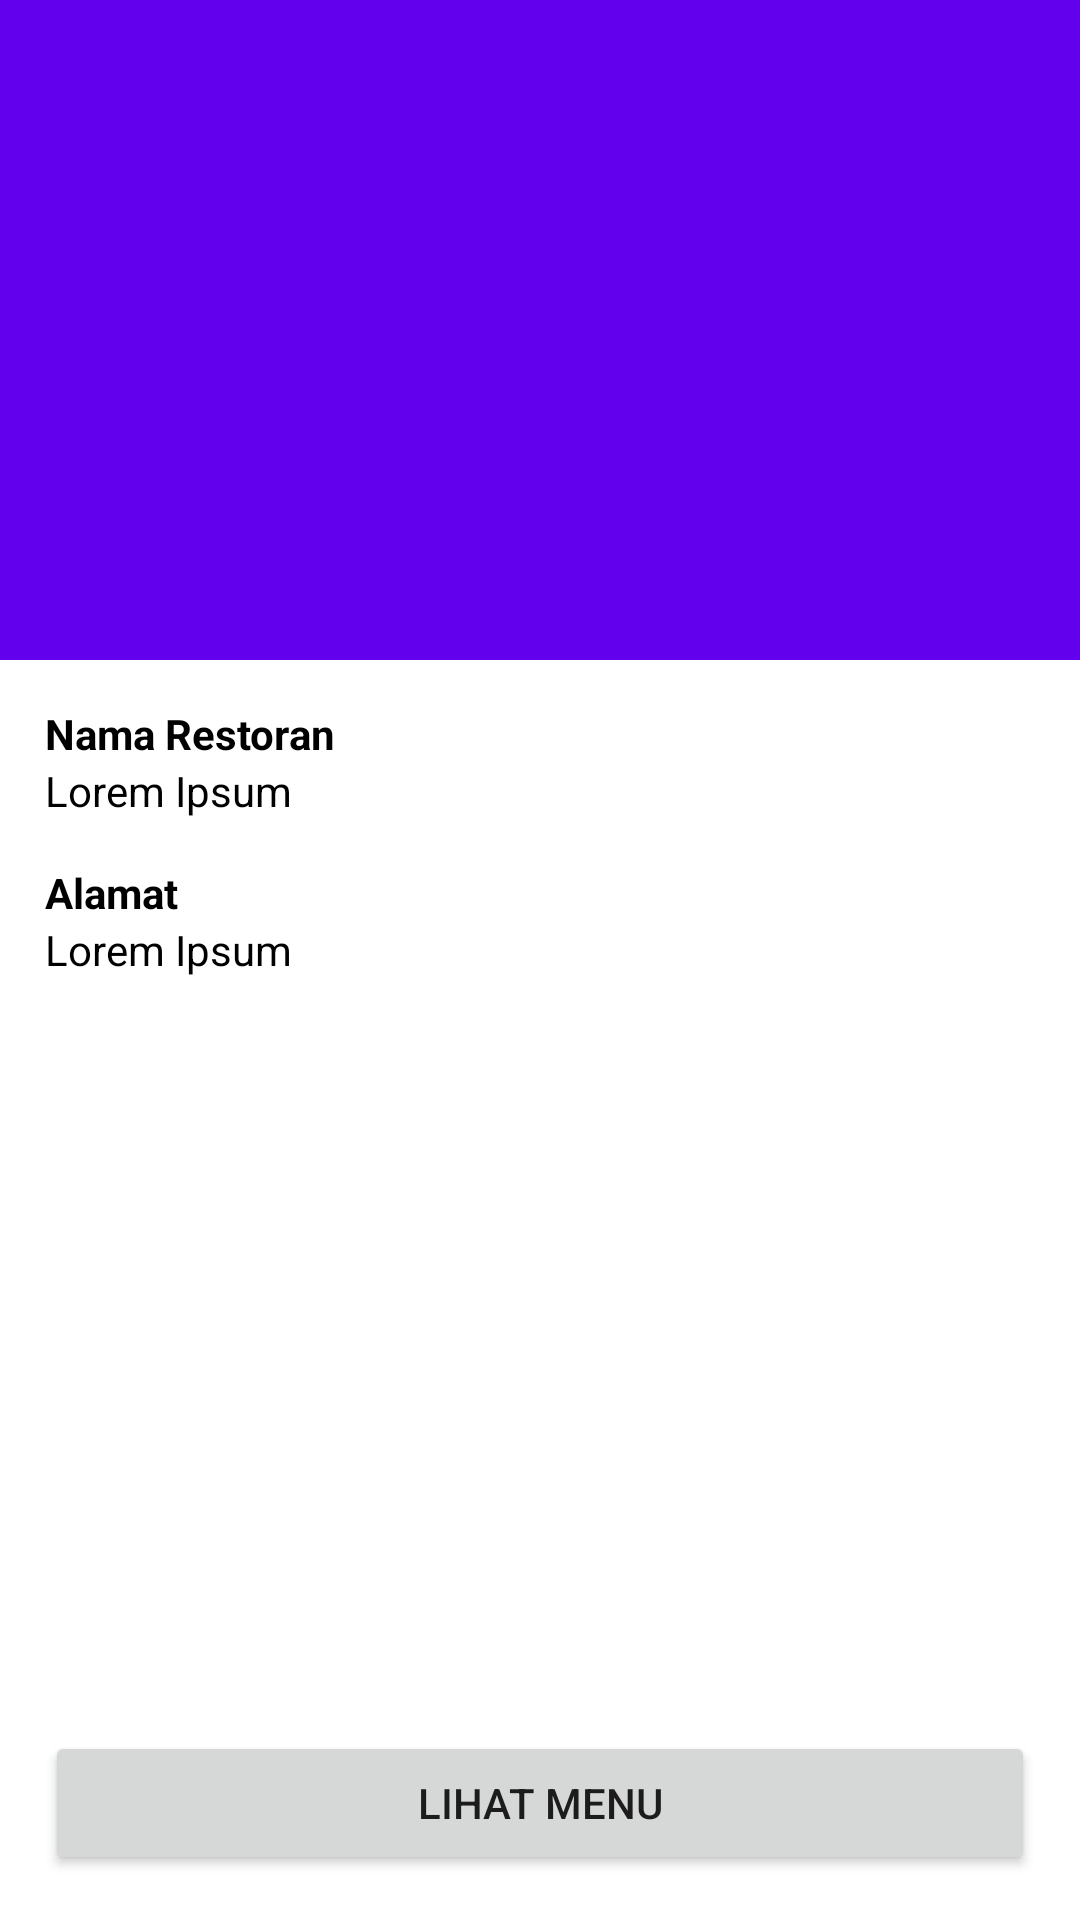

Android layout source for this screen:
<!-- AndroidManifest.xml: application theme Theme.UpgradingKedua -->
<!-- res/layout/activity_detail.xml -->
<?xml version="1.0" encoding="utf-8"?>
<LinearLayout xmlns:android="http://schemas.android.com/apk/res/android"
    xmlns:app="http://schemas.android.com/apk/res-auto"
    xmlns:tools="http://schemas.android.com/tools"
    android:layout_width="match_parent"
    android:layout_height="match_parent"
    android:orientation="vertical"
    android:background="@color/purple_500"
    tools:context=".DetailActivity">

    <ImageView
        android:id="@+id/img_logo_detail"
        android:layout_margin="50dp"
        android:layout_width="120dp"
        android:layout_height="120dp"
        android:src="@mipmap/ic_launcher_round"
        android:layout_gravity="center_horizontal"/>

    <RelativeLayout
        android:layout_width="match_parent"
        android:layout_height="match_parent"
        android:background="@color/white">

        <LinearLayout
            android:id="@+id/layout_text"
            android:layout_width="match_parent"
            android:layout_height="wrap_content"
            android:orientation="vertical"
            android:layout_marginHorizontal="15dp">

            <TextView
                android:layout_width="wrap_content"
                android:layout_height="wrap_content"
                android:text="Nama Restoran"
                android:layout_marginTop="15dp"
                android:textColor="@color/black"
                android:textStyle="bold"
                android:textSize="14sp" />

            <TextView
                android:id="@+id/tv_restaurant_detail"
                android:layout_width="wrap_content"
                android:layout_height="wrap_content"
                android:text="Lorem Ipsum"
                android:textColor="@color/black"
                android:textSize="14sp" />

            <TextView
                android:layout_width="wrap_content"
                android:layout_height="wrap_content"
                android:text="Alamat"
                android:layout_marginTop="15dp"
                android:textColor="@color/black"
                android:textStyle="bold"
                android:textSize="14sp" />

            <TextView
                android:id="@+id/tv_address_detail"
                android:layout_width="wrap_content"
                android:layout_height="wrap_content"
                android:text="Lorem Ipsum"
                android:textColor="@color/black"
                android:textSize="14sp" />

        </LinearLayout>

        <Button
            android:layout_width="match_parent"
            android:layout_height="wrap_content"
            android:layout_alignParentBottom="true"
            android:layout_gravity=""
            android:layout_margin="15dp"
            android:layout_marginStart="15dp"
            android:layout_marginTop="15dp"
            android:layout_marginEnd="15dp"
            android:layout_marginBottom="15dp"
            android:text="Lihat Menu" />

    </RelativeLayout>

</LinearLayout>
<!-- resources referenced by this layout -->
<resources>
  <style name="Theme.UpgradingKedua" parent="Theme.MaterialComponents.DayNight.DarkActionBar">
          
          <item name="colorPrimary">@color/purple_500</item>
          <item name="colorPrimaryVariant">@color/purple_700</item>
          <item name="colorOnPrimary">@color/white</item>
          
          <item name="colorSecondary">@color/teal_200</item>
          <item name="colorSecondaryVariant">@color/teal_700</item>
          <item name="colorOnSecondary">@color/black</item>
          
          <item name="android:statusBarColor" tools:targetApi="l">?attr/colorPrimaryVariant</item>
          
      </style>
  <!-- not gathered from this repository: default colours our renderer supplied (Android Studio template values) -->
  <color name="purple_500">#FF6200EE</color>
  <color name="purple_700">#FF3700B3</color>
  <color name="teal_200">#FF03DAC5</color>
  <color name="teal_700">#FF018786</color>
  <color name="black">#FF000000</color>
  <color name="white">#FFFFFFFF</color>
</resources>
